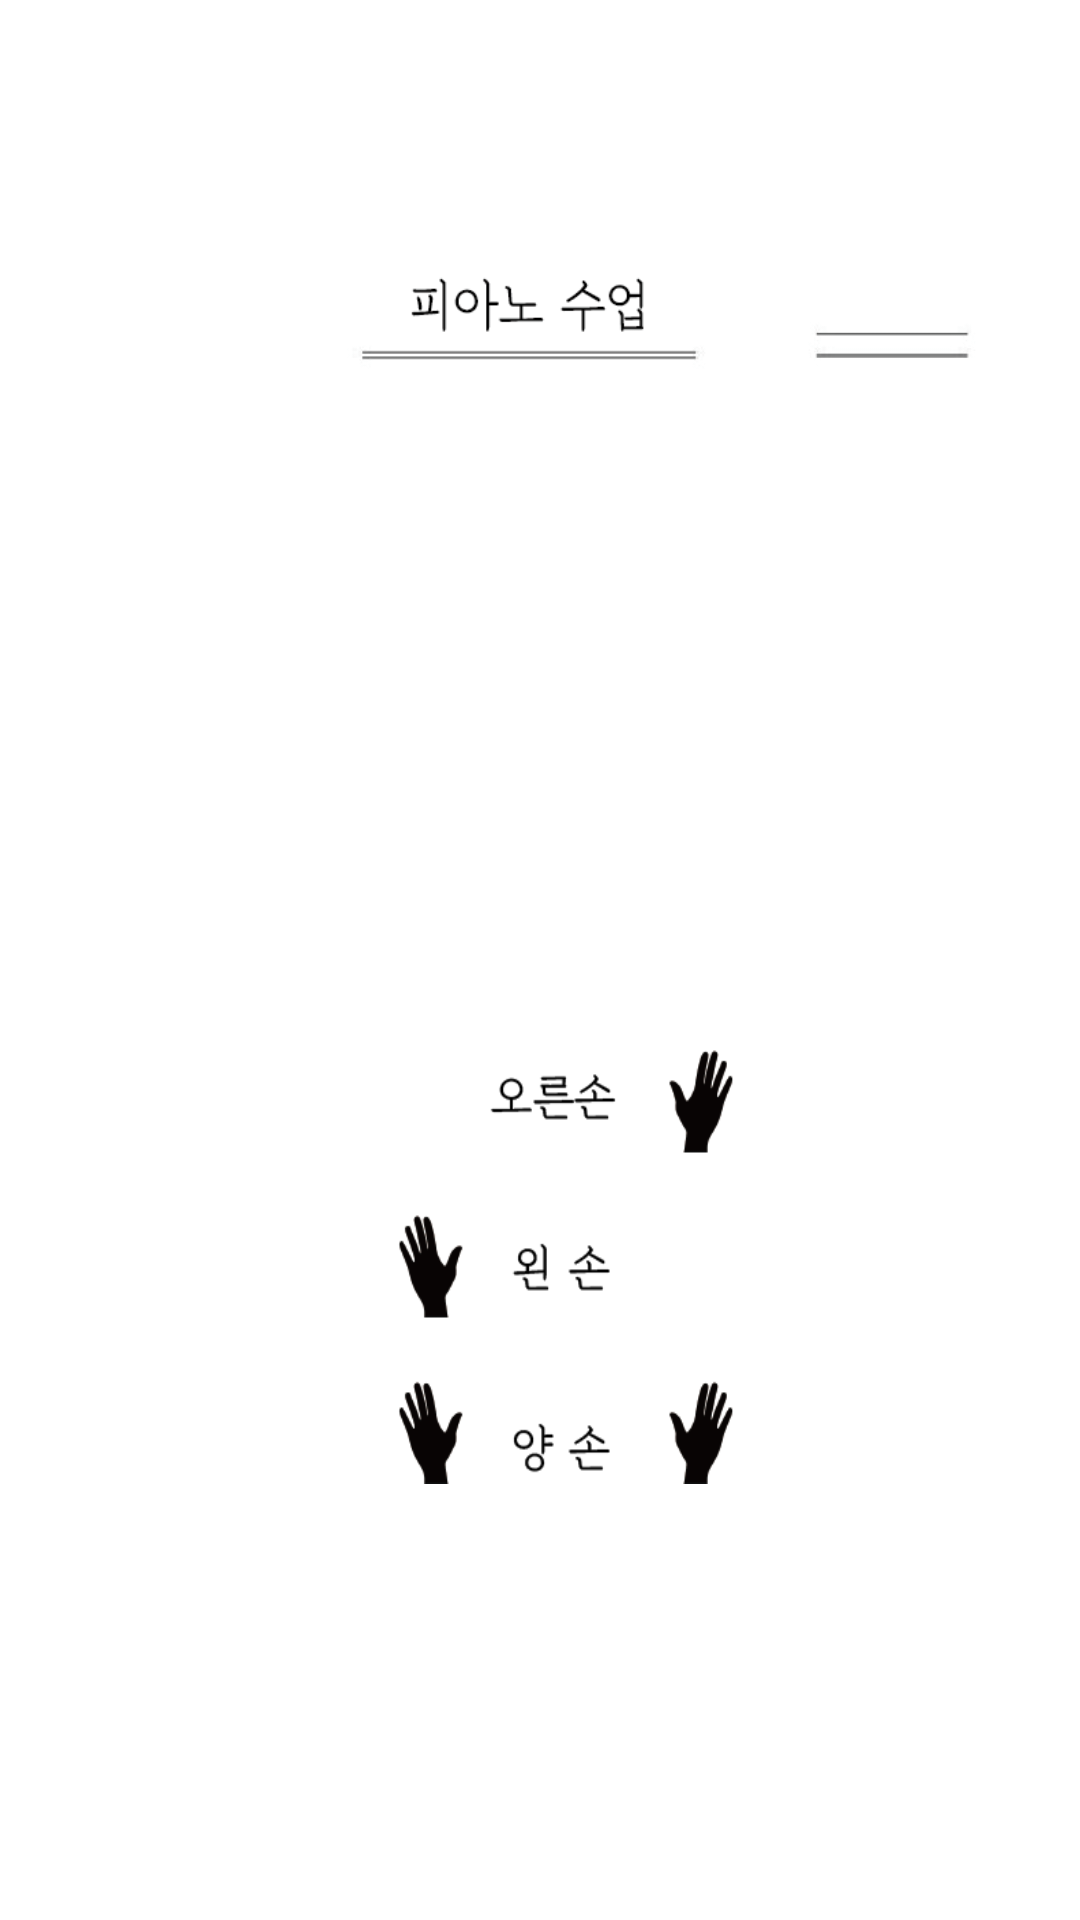

Android layout source for this screen:
<!-- AndroidManifest.xml: activity theme Theme.AppCompat.Light.NoActionBar -->
<!-- res/layout/activity_menu.xml -->
<LinearLayout xmlns:android="http://schemas.android.com/apk/res/android"
    xmlns:tools="http://schemas.android.com/tools"
    android:id="@+id/LinearLayout1"
    android:layout_width="match_parent"
    android:layout_height="match_parent"
    android:orientation="vertical"
    android:background="#ffffff"
    tools:context="com.android.pianomaster.MenuActivity" >

    <ImageView
        android:id="@+id/imageTitle"
        android:layout_width="match_parent"
        android:layout_height="wrap_content"
        android:layout_gravity="center"
        android:layout_marginTop="60dp"
        android:src="@drawable/menutitle" />
    
    <TextView
        android:id="@+id/textView5"
        android:layout_width="match_parent"
        android:layout_height="wrap_content"
        android:layout_weight="1.2"
        android:text="" />

    <TextView
        android:id="@+id/text_right"
        android:layout_width="match_parent"
        android:layout_height="wrap_content"
        android:layout_gravity="center"
        android:layout_marginBottom="15dp"
        android:background="@drawable/menuright"/>

    <TextView
        android:id="@+id/text_left"
        android:layout_width="match_parent"
        android:layout_height="wrap_content"
        android:layout_gravity="center"
        android:layout_marginBottom="15dp"
        android:background="@drawable/menuleft"/>

    <TextView
        android:id="@+id/text_both"
        android:layout_width="match_parent"
        android:layout_height="wrap_content"
        android:layout_gravity="center"
        android:background="@drawable/menuboth" />



    <TextView
        android:id="@+id/textView6"
        android:layout_width="wrap_content"
        android:layout_height="wrap_content"
        android:layout_weight="0.8"
        android:text="" />

</LinearLayout>
<!-- resources referenced by this layout -->
<resources>
  <!-- drawable menuboth: png bitmap (drawable-xhdpi, 6374 bytes) -->
  <!-- drawable menuleft: png bitmap (drawable-xhdpi, 4716 bytes) -->
  <!-- drawable menuright: png bitmap (drawable-xhdpi, 4823 bytes) -->
  <!-- drawable menutitle: png bitmap (drawable-xhdpi, 6313 bytes) -->
</resources>
